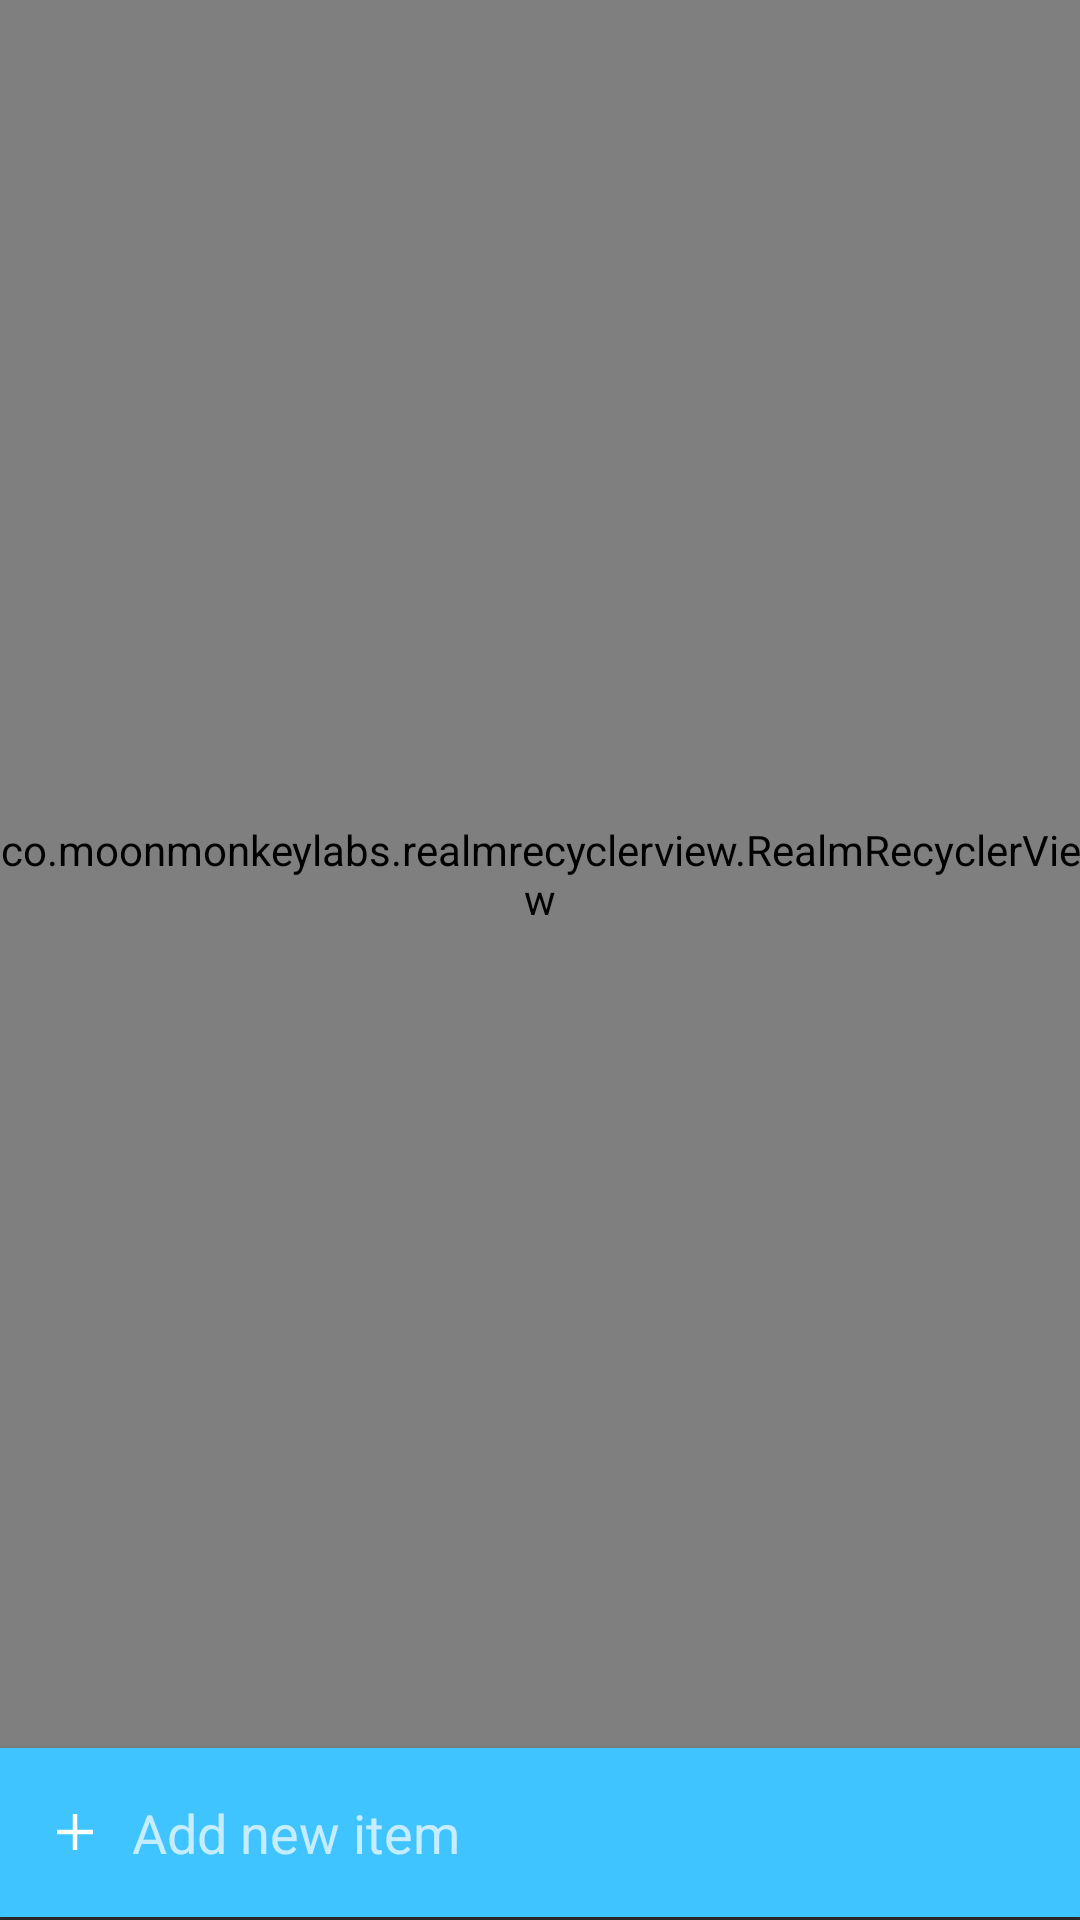

Layout XML and referenced resources for this Android screen:
<!-- AndroidManifest.xml: application theme AppTheme -->
<!-- res/layout/fragment_layout_bucket_list.xml -->
<?xml version="1.0" encoding="utf-8"?>
<android.support.constraint.ConstraintLayout xmlns:android="http://schemas.android.com/apk/res/android"
    xmlns:app="http://schemas.android.com/apk/res-auto"
    xmlns:tools="http://schemas.android.com/tools"
    android:id="@+id/myConstraintLayout"
    android:layout_width="match_parent"
    android:layout_height="match_parent"
    tools:layout_editor_absoluteX="0dp"
    tools:layout_editor_absoluteY="25dp">

    <EditText
        android:id="@+id/newListItemEditText"
        android:layout_width="0dp"
        android:layout_height="wrap_content"
        android:layout_marginBottom="1dp"
        android:background="@color/colorAccent"
        android:drawablePadding="10dp"
        android:drawableStart="@drawable/ic_add_white_18dp"
        android:elevation="4dp"
        android:ems="10"
        android:fontFamily="sans-serif"
        android:hint="@string/add_an_item_edit_text_hint"
        android:inputType="textCapSentences"
        android:padding="16dp"
        android:textColor="@android:color/white"
        app:layout_constraintBottom_toBottomOf="parent"
        app:layout_constraintHorizontal_bias="0.0"
        app:layout_constraintLeft_toLeftOf="parent"
        app:layout_constraintRight_toRightOf="parent" />

    <co.moonmonkeylabs.realmrecyclerview.RealmRecyclerView
        android:id="@+id/recyclerView"
        android:layout_width="0dp"
        android:layout_height="0dp"
        android:background="@android:color/white"
        app:layout_constraintBottom_toTopOf="@+id/newListItemEditText"
        app:layout_constraintHorizontal_bias="0.0"
        app:layout_constraintLeft_toLeftOf="parent"
        app:layout_constraintRight_toRightOf="parent"
        app:layout_constraintTop_toTopOf="parent"
        app:layout_constraintVertical_bias="0.0"
        app:rrvEmptyLayoutId="@layout/empty_list_view"
        app:rrvIsRefreshable="false"
        app:rrvLayoutType="LinearLayout"
        app:rrvSwipeToDelete="false" />
</android.support.constraint.ConstraintLayout>
<!-- resources referenced by this layout -->
<resources>
  <color name="colorAccent">#40C4FF </color>
  <!-- drawable ic_add_white_18dp (drawable) -->
  <vector xmlns:android="http://schemas.android.com/apk/res/android"
      android:width="18dp"
      android:height="18dp"
      android:viewportHeight="24.0"
      android:viewportWidth="24.0">
      <path
          android:strokeColor="#FFFFFF"
          android:strokeWidth="2"
          android:pathData="M 12,20 L 12,4 M 4,12 L 20,12 Z" />
  
  </vector>
  <string name="add_an_item_edit_text_hint">Add new item</string>
  <style name="AppTheme" parent="Theme.AppCompat.NoActionBar">
          
          <item name="colorPrimary">@color/colorPrimary</item>
          <item name="colorPrimaryDark">@color/colorPrimaryDark</item>
  
          <item name="colorAccent">@color/colorAccent</item>
          <item name="android:textColorPrimary">@color/primaryText</item>
          <item name="android:textColorSecondary">@color/secondaryText</item>
          <item name="drawerArrowStyle">@style/DrawerArrowStyle</item>
  
      </style>
  <color name="colorPrimary">#FFF</color>
  <color name="colorPrimaryDark">#37474F</color>
  <color name="primaryText">#1D1D26</color>
  <color name="secondaryText">#707070</color>
  <style name="DrawerArrowStyle" parent="Widget.AppCompat.DrawerArrowToggle">
          <item name="spinBars">true</item>
          <item name="color">@android:color/black</item>
      </style>
</resources>
